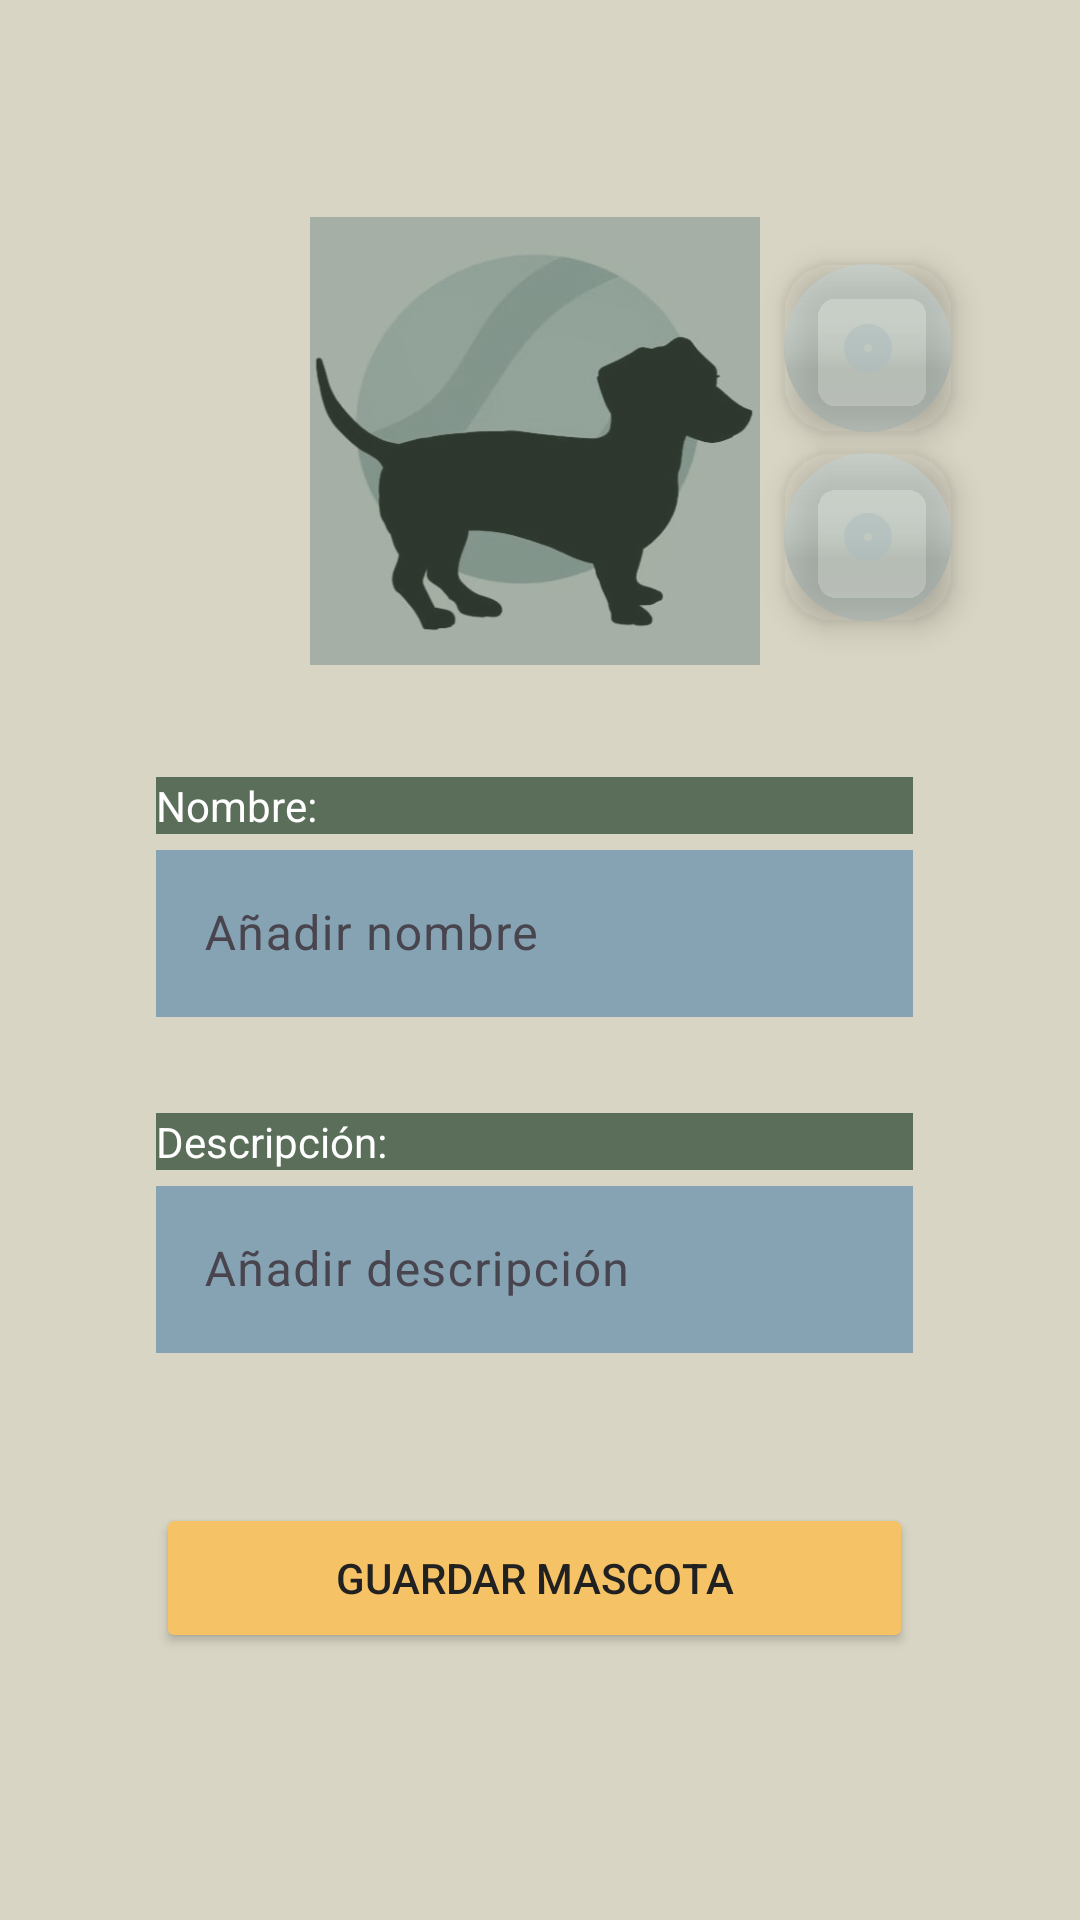

Android layout source for this screen:
<!-- AndroidManifest.xml: application theme Theme.AppCynthiaPena -->
<!-- res/layout/activity_agregar.xml -->
<?xml version="1.0" encoding="utf-8"?>
<androidx.constraintlayout.widget.ConstraintLayout xmlns:android="http://schemas.android.com/apk/res/android"
    xmlns:app="http://schemas.android.com/apk/res-auto"
    xmlns:tools="http://schemas.android.com/tools"
    android:id="@+id/main"
    android:layout_width="match_parent"
    android:layout_height="match_parent"
    android:background="#D8D5C4"
    tools:context=".ActivityAgregar">

    <androidx.constraintlayout.widget.Guideline
        android:id="@+id/guideline"
        android:layout_width="wrap_content"
        android:layout_height="wrap_content"
        android:orientation="horizontal"
        app:layout_constraintGuide_percent="0.9" />

    <androidx.constraintlayout.widget.Guideline
        android:id="@+id/guideline2"
        android:layout_width="wrap_content"
        android:layout_height="wrap_content"
        android:orientation="vertical"
        app:layout_constraintGuide_percent="0.10" />

    <androidx.constraintlayout.widget.Guideline
        android:id="@+id/guideline3"
        android:layout_width="wrap_content"
        android:layout_height="wrap_content"
        android:orientation="vertical"
        app:layout_constraintGuide_percent="0.89" />

    <androidx.constraintlayout.widget.Guideline
        android:id="@+id/guideline4"
        android:layout_width="wrap_content"
        android:layout_height="wrap_content"
        android:orientation="horizontal"
        app:layout_constraintGuide_percent="0.1" />


    <TextView
        android:id="@+id/textView10"
        android:layout_width="0dp"
        android:layout_height="wrap_content"
        android:layout_marginStart="16dp"
        android:layout_marginTop="32dp"
        android:layout_marginEnd="16dp"
        android:background="#5A6E5A"
        android:text="Descripción:"
        android:textColor="#FFFFFF"
        app:layout_constraintEnd_toStartOf="@+id/guideline3"
        app:layout_constraintHorizontal_bias="0.0"
        app:layout_constraintStart_toStartOf="@+id/guideline2"
        app:layout_constraintTop_toBottomOf="@+id/til_name_perro" />

    <com.google.android.material.textfield.TextInputLayout
        android:id="@+id/til_descripcion_perro"
        android:layout_width="0dp"
        android:layout_height="wrap_content"
        android:layout_marginStart="16dp"
        android:layout_marginEnd="16dp"
        app:layout_constraintEnd_toStartOf="@+id/guideline3"
        app:layout_constraintStart_toStartOf="@+id/guideline2"
        app:layout_constraintTop_toBottomOf="@+id/textView10">

        <com.google.android.material.textfield.TextInputEditText
            android:layout_width="match_parent"
            android:layout_height="wrap_content"
            android:background="#86A3B4"
            android:hint="Añadir descripción" />
    </com.google.android.material.textfield.TextInputLayout>

    <Button
        android:id="@+id/btn_guardar_add"
        android:layout_width="0dp"
        android:layout_height="50dp"
        android:layout_marginStart="16dp"
        android:layout_marginTop="50dp"
        android:layout_marginEnd="16dp"
        android:backgroundTint="#F5C265"
        android:text="@string/btn_guardar_add"
        android:textColor="#212121"
        app:layout_constraintEnd_toStartOf="@+id/guideline3"
        app:layout_constraintStart_toStartOf="@+id/guideline2"
        app:layout_constraintTop_toBottomOf="@+id/til_descripcion_perro" />

    <TextView
        android:id="@+id/textView9"
        android:layout_width="0dp"
        android:layout_height="wrap_content"
        android:layout_marginStart="16dp"
        android:layout_marginTop="37dp"
        android:layout_marginEnd="16dp"
        android:background="#5A6E5A"
        android:text="Nombre:"
        android:textColor="#FFFFFF"
        app:layout_constraintEnd_toStartOf="@+id/guideline3"
        app:layout_constraintStart_toStartOf="@+id/guideline2"
        app:layout_constraintTop_toBottomOf="@+id/imv_foto" />

    <com.google.android.material.textfield.TextInputLayout
        android:id="@+id/til_name_perro"
        android:layout_width="0dp"
        android:layout_height="wrap_content"
        android:layout_marginStart="16dp"
        android:layout_marginEnd="16dp"
        app:layout_constraintEnd_toStartOf="@+id/guideline3"
        app:layout_constraintStart_toStartOf="@+id/guideline2"
        app:layout_constraintTop_toBottomOf="@+id/textView9">

        <com.google.android.material.textfield.TextInputEditText
            android:layout_width="match_parent"
            android:layout_height="wrap_content"
            android:background="#86A3B4"
            android:hint="Añadir nombre" />
    </com.google.android.material.textfield.TextInputLayout>

    <com.google.android.material.floatingactionbutton.FloatingActionButton
        android:id="@+id/btn_capture"
        android:layout_width="wrap_content"
        android:layout_height="wrap_content"
        android:layout_marginStart="8dp"
        android:layout_marginTop="24dp"
        android:clickable="true"
        app:backgroundTint="#80AABCBD"
        app:borderWidth="20dp"
        app:layout_constraintStart_toEndOf="@+id/imv_foto"
        app:layout_constraintTop_toTopOf="@+id/guideline4"
        app:srcCompat="@drawable/baseline_add_a_photo_24" />

    <com.google.android.material.floatingactionbutton.FloatingActionButton
        android:id="@+id/fab_gallery"
        android:layout_width="wrap_content"
        android:layout_height="wrap_content"
        android:layout_marginStart="8dp"
        android:layout_marginTop="7dp"
        android:clickable="true"
        app:backgroundTint="#80AABCBD"
        app:borderWidth="20dp"
        app:layout_constraintStart_toEndOf="@+id/imv_foto"
        app:layout_constraintTop_toBottomOf="@+id/btn_capture"
        app:srcCompat="@drawable/baseline_add_photo_alternate_24" />

    <ImageView
        android:id="@+id/imv_foto"
        android:layout_width="150dp"
        android:layout_height="150dp"
        android:layout_marginTop="8dp"
        android:tint="#805A6E5A"
        app:layout_constraintEnd_toStartOf="@+id/guideline3"
        app:layout_constraintStart_toStartOf="@+id/guideline2"
        app:layout_constraintTop_toTopOf="@+id/guideline4"
        app:srcCompat="@drawable/perritouno" />

</androidx.constraintlayout.widget.ConstraintLayout>
<!-- resources referenced by this layout -->
<resources>
  <!-- drawable perritouno: jpg bitmap (drawable, 9548 bytes) -->
  <string name="btn_guardar_add">Guardar Mascota</string>
  <style name="Theme.AppCynthiaPena" parent="Base.Theme.AppCynthiaPena" />
  <style name="Base.Theme.AppCynthiaPena" parent="Theme.Material3.DayNight.NoActionBar">
          
          
      </style>
</resources>
